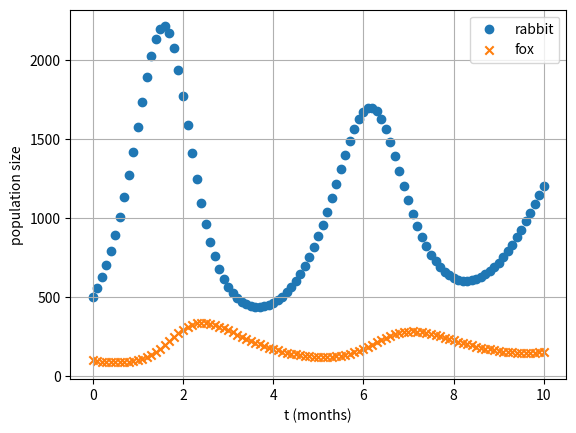

Source code (Python):
################################################################################
# Model predator-prey population dynamics
#
#    dr/dt =  a r - b r f
#    df/dt = -m f + c b r f 
#
# where: r  = population of prey (e.g. number of rabbits)
#        f  = population of predator (e.g. number of foxes)
#        a  = birth rate of prey per capita
#        m  = mortality rate of predator per capita
#        b  = predation rate per prey x predator
#        c  = frequency at which predation results prey
#

import numpy as np
from scipy import optimize
import matplotlib.pyplot as plt

def evalf(u, t):
        
    a = p['a']
    b = p['b']
    c = p['c']
    m = p['m']

    f = np.zeros(2)
    f[0] =  a*u[0] -   b*u[0]*u[1]
    f[1] = -m*u[1] + c*b*u[0]*u[1]
            
    return f


def evalf_u(u, t):  
      
    a = p['a']
    b = p['b']
    c = p['c']
    m = p['m']

    f_u = np.zeros((2,2))
    f_u[0][0] = a - b*u[1]
    f_u[0][1] = -b*u[0]
    f_u[1][0] = c*b*u[1]
    f_u[1][1] = -m + c*b*u[0]
            
    return f_u


def evalr(v):
    
    return (v - vn)/dt - evalf(v,tn+dt)


def evalr_u(v):
    
    return np.eye(2)/dt - evalf_u(v,tn+dt)
    
# Main for solving predator-prey model using Backward Euler
p = {}
p['a'] = 2.0
p['b'] = 0.01
p['c'] = 0.1
p['m'] = 1.0

rI = 500
fI = 100     
tF = 10.0 # final time to simulate to (month)
dt = 0.1 # time increment to give solutions at (s)
    
# Sets initial condition
t = np.arange(0,tF+dt,dt)
N = len(t)
v = np.zeros((N,2))
v[0,:] = [rI, fI]

# Loop from from t=0 to t>=tF
for n in range(N-1):
    tn = t[n]
    vn = v[n,:]
    
    vn1root = optimize.root(evalr, vn, jac=evalr_u)
    # vn1root = optimize.root(evalr, vn)

    v[n+1,:] = vn1root.x
        
# Plot   
fig, ax = plt.subplots()
ax.scatter(t,v[:,0],marker='o',label='rabbit')
ax.scatter(t,v[:,1],marker='x',label='fox')
ax.set_xlabel('t (months)')
ax.set_ylabel('population size')
ax.grid(True)
ax.legend()


